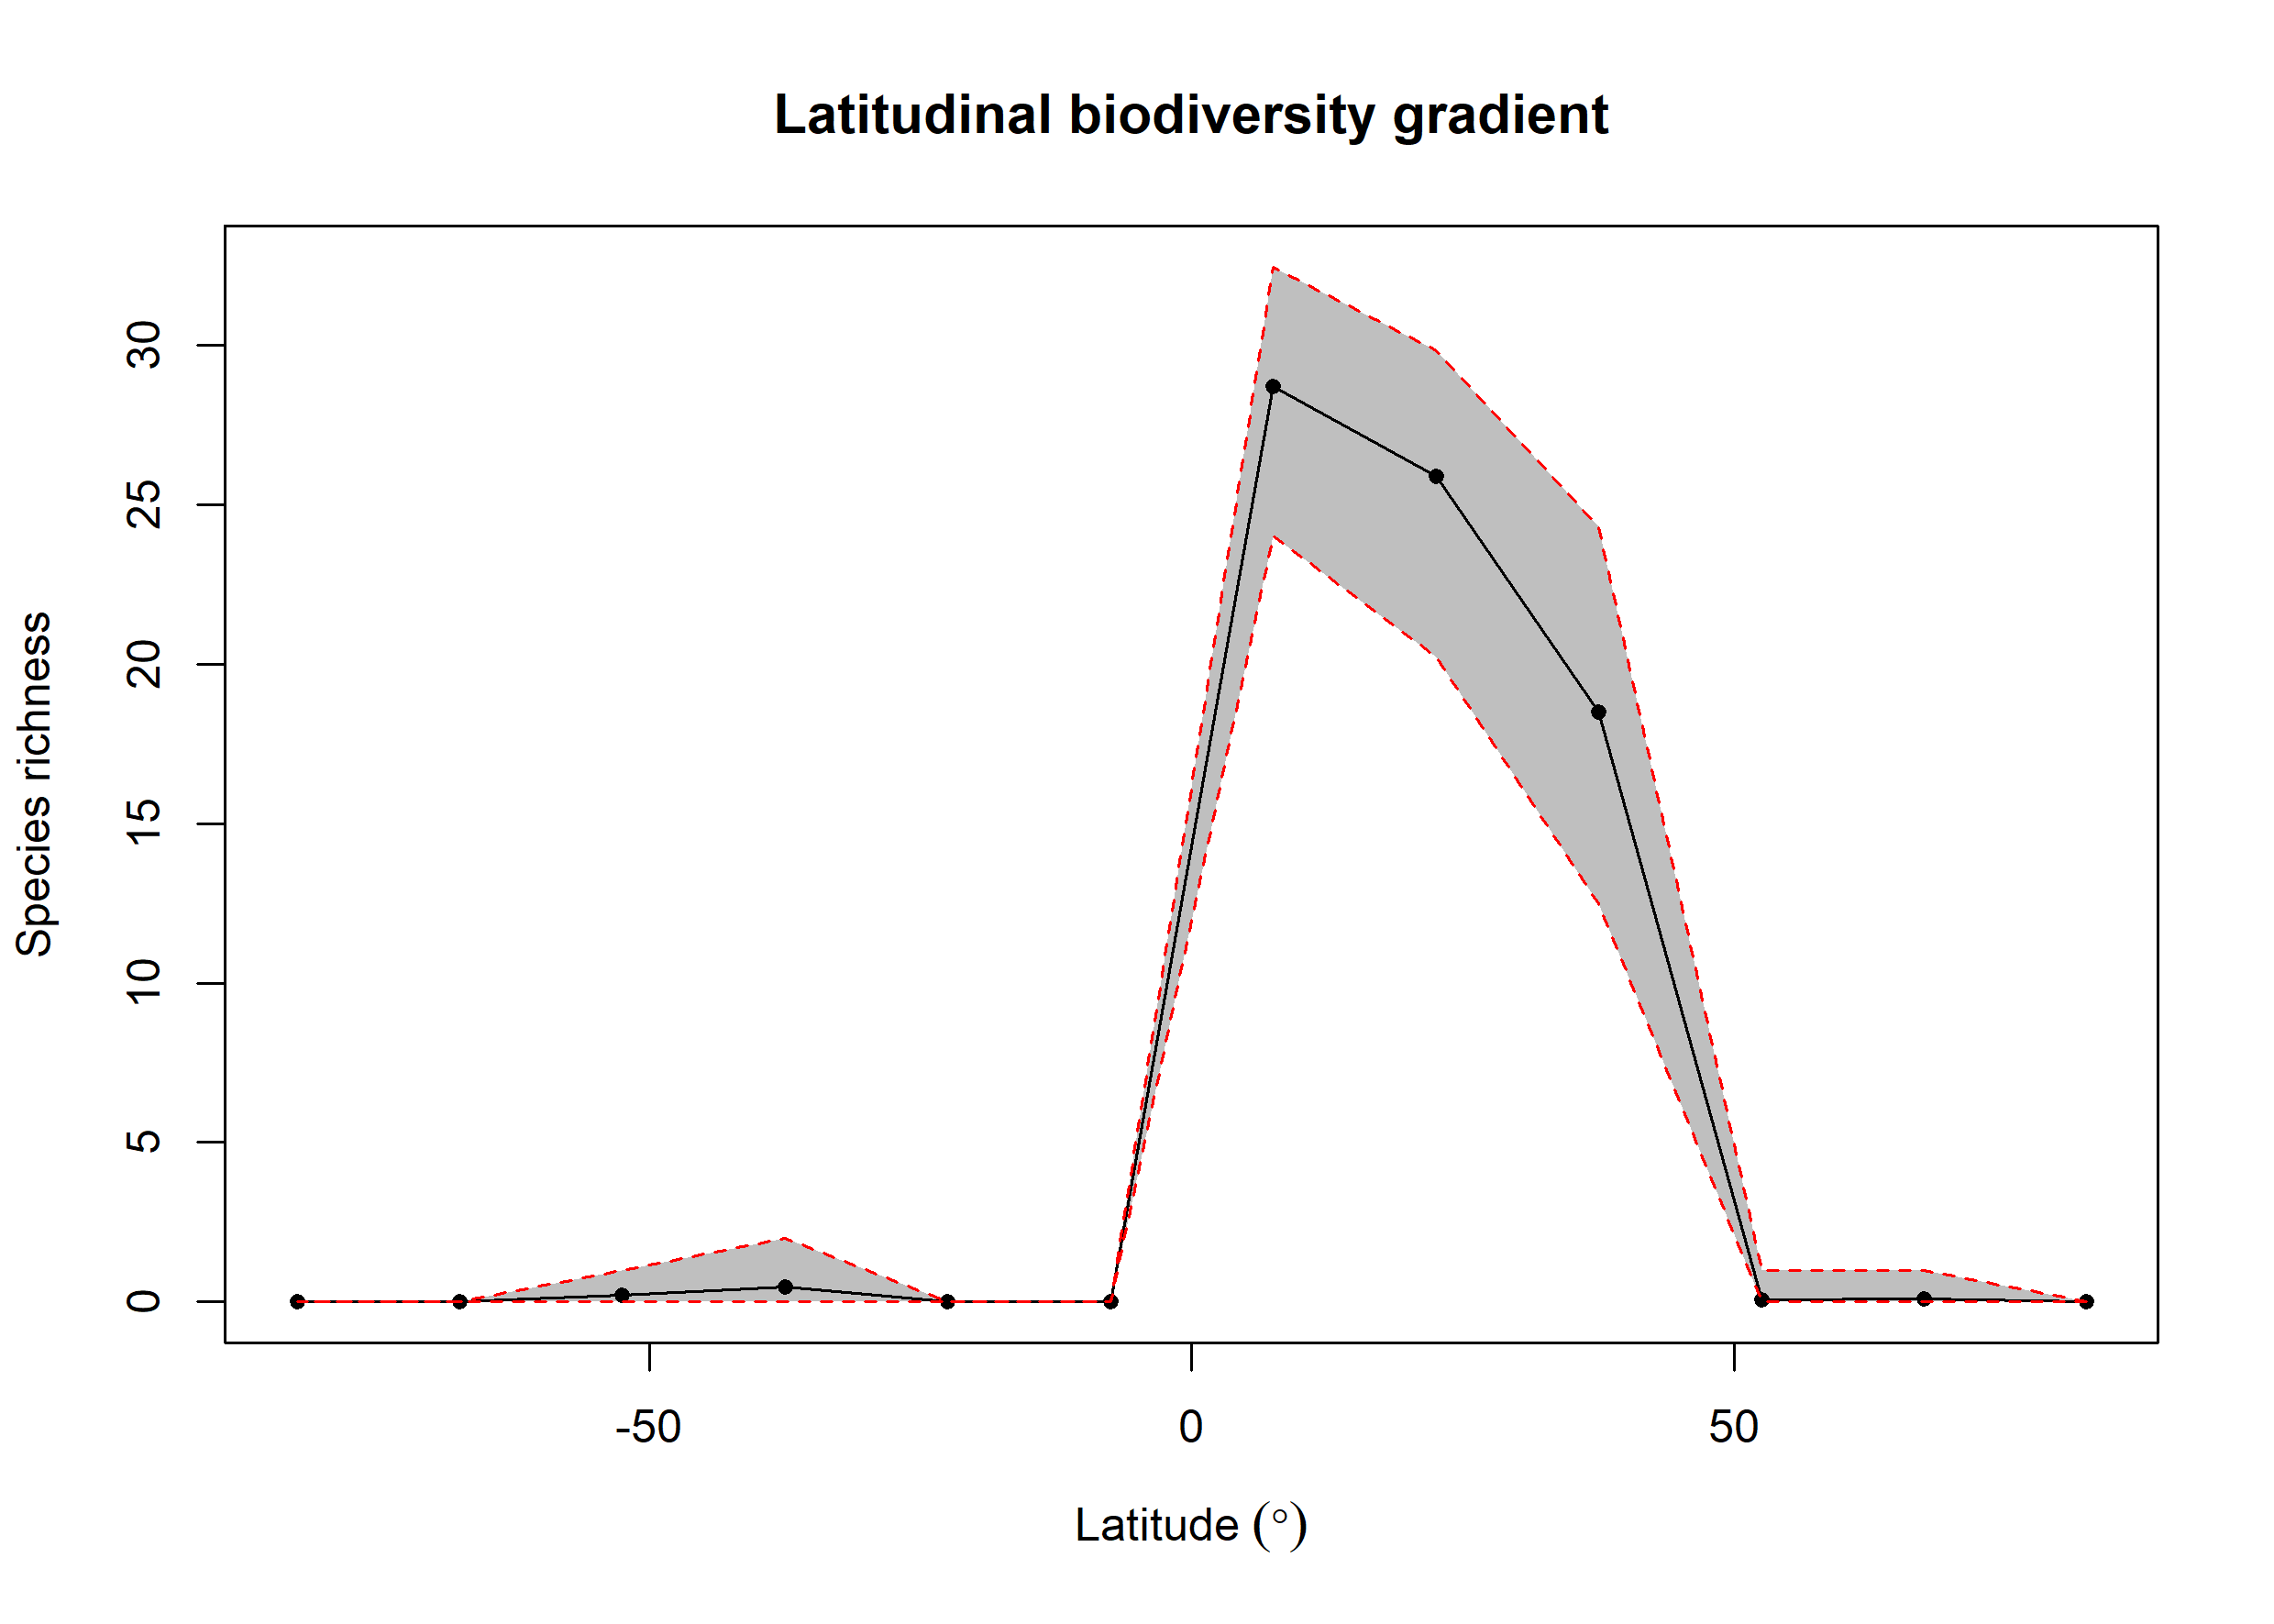

Source data for this figure (header and first rows):
bin, max, min, mid, hemisphere, mean_richness, CI.Lower, CI.Upper
1, 90, 75, 82.5, N, NA, NA, NA
2, 75, 60, 67.5, N, 0.11, 0, 1
3, 60, 45, 52.5, N, 0.07, 0, 1
4, 45, 30, 37.5, N, 18.5, 12.5, 24.31
5, 30, 15, 22.5, N, 25.88, 20.22, 29.83
6, 15, 0, 7.5, N, 28.69, 24.01, 32.45
7, 0, -15, -7.5, S, NA, NA, NA
8, -15, -30, -22.5, S, NA, NA, NA
9, -30, -45, -37.5, S, 0.48, 0, 2
10, -45, -60, -52.5, S, 0.21, 0, 1
11, -60, -75, -67.5, S, NA, NA, NA
12, -75, -90, -82.5, S, NA, NA, NA
